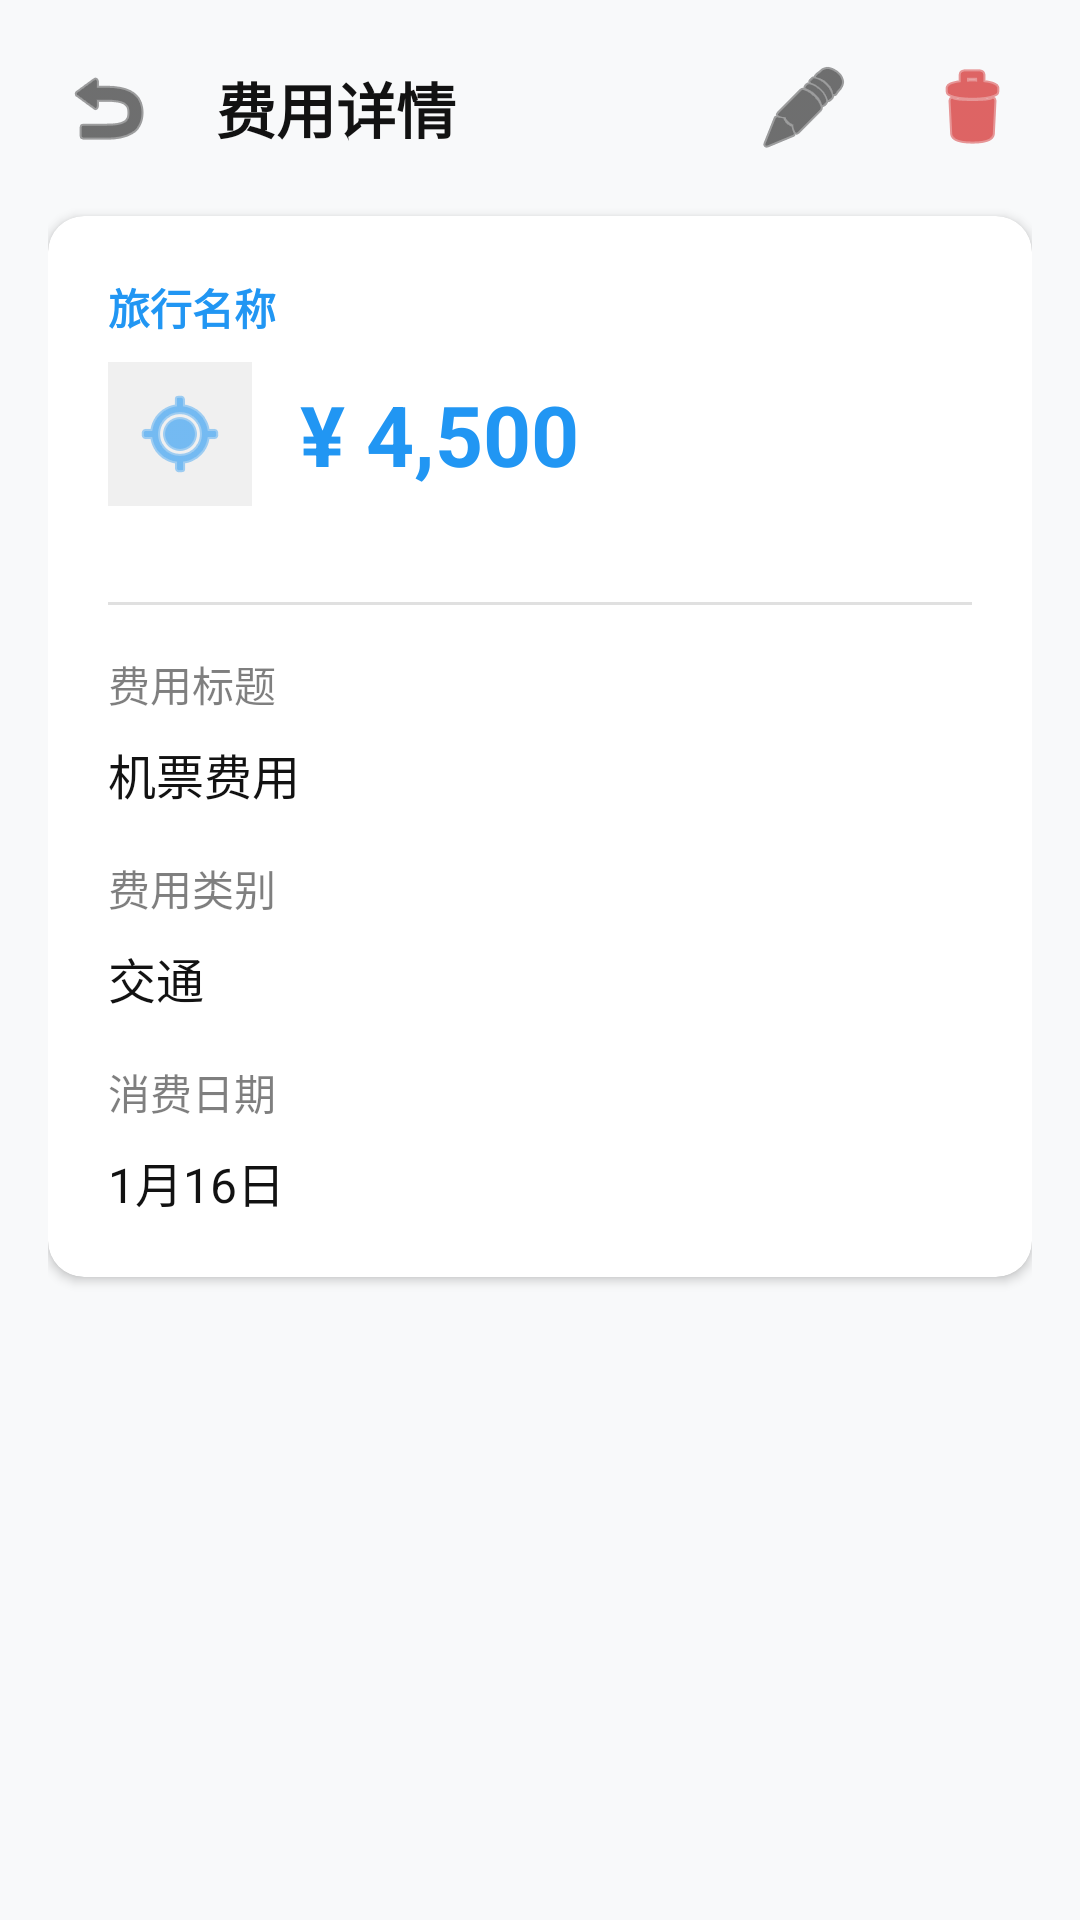

The Android layout XML behind this screen, and the referenced resources:
<!-- AndroidManifest.xml: application theme Theme.WonderLog -->
<!-- res/layout/fragment_expense_detail.xml -->
<?xml version="1.0" encoding="utf-8"?>
<ScrollView xmlns:android="http://schemas.android.com/apk/res/android"
    xmlns:app="http://schemas.android.com/apk/res-auto"
    xmlns:tools="http://schemas.android.com/tools"
    android:layout_width="match_parent"
    android:layout_height="match_parent"
    android:background="#F8F9FA"
    tools:context=".ExpenseDetailFragment">

    <LinearLayout
        android:layout_width="match_parent"
        android:layout_height="wrap_content"
        android:orientation="vertical"
        android:padding="16dp">

        
        <LinearLayout
            android:layout_width="match_parent"
            android:layout_height="wrap_content"
            android:orientation="horizontal"
            android:gravity="center_vertical"
            android:layout_marginBottom="16dp">

            <ImageButton
                android:id="@+id/btn_back"
                android:layout_width="40dp"
                android:layout_height="40dp"
                android:src="@android:drawable/ic_menu_revert"
                android:tint="@color/on_surface"
                android:background="@null"
                android:padding="8dp"
                android:layout_marginRight="16dp" />

            <TextView
                android:layout_width="0dp"
                android:layout_height="wrap_content"
                android:layout_weight="1"
                android:text="费用详情"
                android:textColor="@color/on_surface"
                android:textSize="20sp"
                android:textStyle="bold" />

            <ImageButton
                android:id="@+id/btn_edit"
                android:layout_width="40dp"
                android:layout_height="40dp"
                android:src="@android:drawable/ic_menu_edit"
                android:tint="@color/on_surface"
                android:background="@null"
                android:padding="8dp"
                android:layout_marginLeft="16dp" />

            <ImageButton
                android:id="@+id/btn_delete"
                android:layout_width="40dp"
                android:layout_height="40dp"
                android:src="@android:drawable/ic_menu_delete"
                android:tint="@android:color/holo_red_dark"
                android:background="@null"
                android:padding="8dp"
                android:layout_marginLeft="16dp" />
        </LinearLayout>

        
        <androidx.cardview.widget.CardView
            android:layout_width="match_parent"
            android:layout_height="wrap_content"
            android:layout_marginBottom="16dp"
            app:cardBackgroundColor="@android:color/white"
            app:cardCornerRadius="12dp"
            app:cardElevation="2dp">

            <LinearLayout
                android:layout_width="match_parent"
                android:layout_height="wrap_content"
                android:orientation="vertical"
                android:padding="20dp">

                
                <TextView
                    android:id="@+id/tv_expense_detail_travel_name"
                    android:layout_width="wrap_content"
                    android:layout_height="wrap_content"
                    android:text="旅行名称"
                    android:textColor="@color/primary"
                    android:textSize="14sp"
                    android:textStyle="bold"
                    android:layout_marginBottom="8dp" />

                
                <LinearLayout
                    android:layout_width="match_parent"
                    android:layout_height="wrap_content"
                    android:orientation="horizontal"
                    android:gravity="center_vertical"
                    android:layout_marginBottom="16dp">

                    <ImageView
                        android:id="@+id/iv_expense_detail_icon"
                        android:layout_width="48dp"
                        android:layout_height="48dp"
                        android:src="@android:drawable/ic_menu_mylocation"
                        android:tint="@color/primary"
                        android:background="#F0F0F0"
                        android:padding="8dp"
                        android:layout_marginRight="16dp" />

                    <TextView
                        android:id="@+id/tv_expense_detail_amount"
                        android:layout_width="wrap_content"
                        android:layout_height="wrap_content"
                        android:text="¥ 4,500"
                        android:textColor="@color/primary"
                        android:textSize="28sp"
                        android:textStyle="bold" />
                </LinearLayout>

                
                <View
                    android:layout_width="match_parent"
                    android:layout_height="1dp"
                    android:layout_marginVertical="16dp"
                    android:background="#E0E0E0" />

                
                <LinearLayout
                    android:layout_width="match_parent"
                    android:layout_height="wrap_content"
                    android:orientation="vertical"
                    android:layout_marginBottom="16dp">

                    <TextView
                        android:layout_width="wrap_content"
                        android:layout_height="wrap_content"
                        android:text="费用标题"
                        android:textColor="#80000000"
                        android:textSize="14sp"
                        android:layout_marginBottom="8dp" />

                    <TextView
                        android:id="@+id/tv_expense_detail_title"
                        android:layout_width="wrap_content"
                        android:layout_height="wrap_content"
                        android:text="机票费用"
                        android:textColor="@color/on_surface"
                        android:textSize="16sp" />
                </LinearLayout>

                
                <LinearLayout
                    android:layout_width="match_parent"
                    android:layout_height="wrap_content"
                    android:orientation="vertical"
                    android:layout_marginBottom="16dp">

                    <TextView
                        android:layout_width="wrap_content"
                        android:layout_height="wrap_content"
                        android:text="费用类别"
                        android:textColor="#80000000"
                        android:textSize="14sp"
                        android:layout_marginBottom="8dp" />

                    <TextView
                        android:id="@+id/tv_expense_detail_category"
                        android:layout_width="wrap_content"
                        android:layout_height="wrap_content"
                        android:text="交通"
                        android:textColor="@color/on_surface"
                        android:textSize="16sp" />
                </LinearLayout>

                
                <LinearLayout
                    android:layout_width="match_parent"
                    android:layout_height="wrap_content"
                    android:orientation="vertical">

                    <TextView
                        android:layout_width="wrap_content"
                        android:layout_height="wrap_content"
                        android:text="消费日期"
                        android:textColor="#80000000"
                        android:textSize="14sp"
                        android:layout_marginBottom="8dp" />

                    <TextView
                        android:id="@+id/tv_expense_detail_date"
                        android:layout_width="wrap_content"
                        android:layout_height="wrap_content"
                        android:text="1月16日"
                        android:textColor="@color/on_surface"
                        android:textSize="16sp" />
                </LinearLayout>
            </LinearLayout>
        </androidx.cardview.widget.CardView>

    </LinearLayout>
</ScrollView>
<!-- resources referenced by this layout -->
<resources>
  <color name="on_surface">#FF121212</color>
  <color name="primary">#FF2196F3</color>
  <style name="Theme.WonderLog" parent="Base.Theme.WonderLog" />
  <style name="Base.Theme.WonderLog" parent="Theme.Material3.DayNight.NoActionBar">
          
          <item name="colorPrimary">@color/primary</item>
      </style>
</resources>
